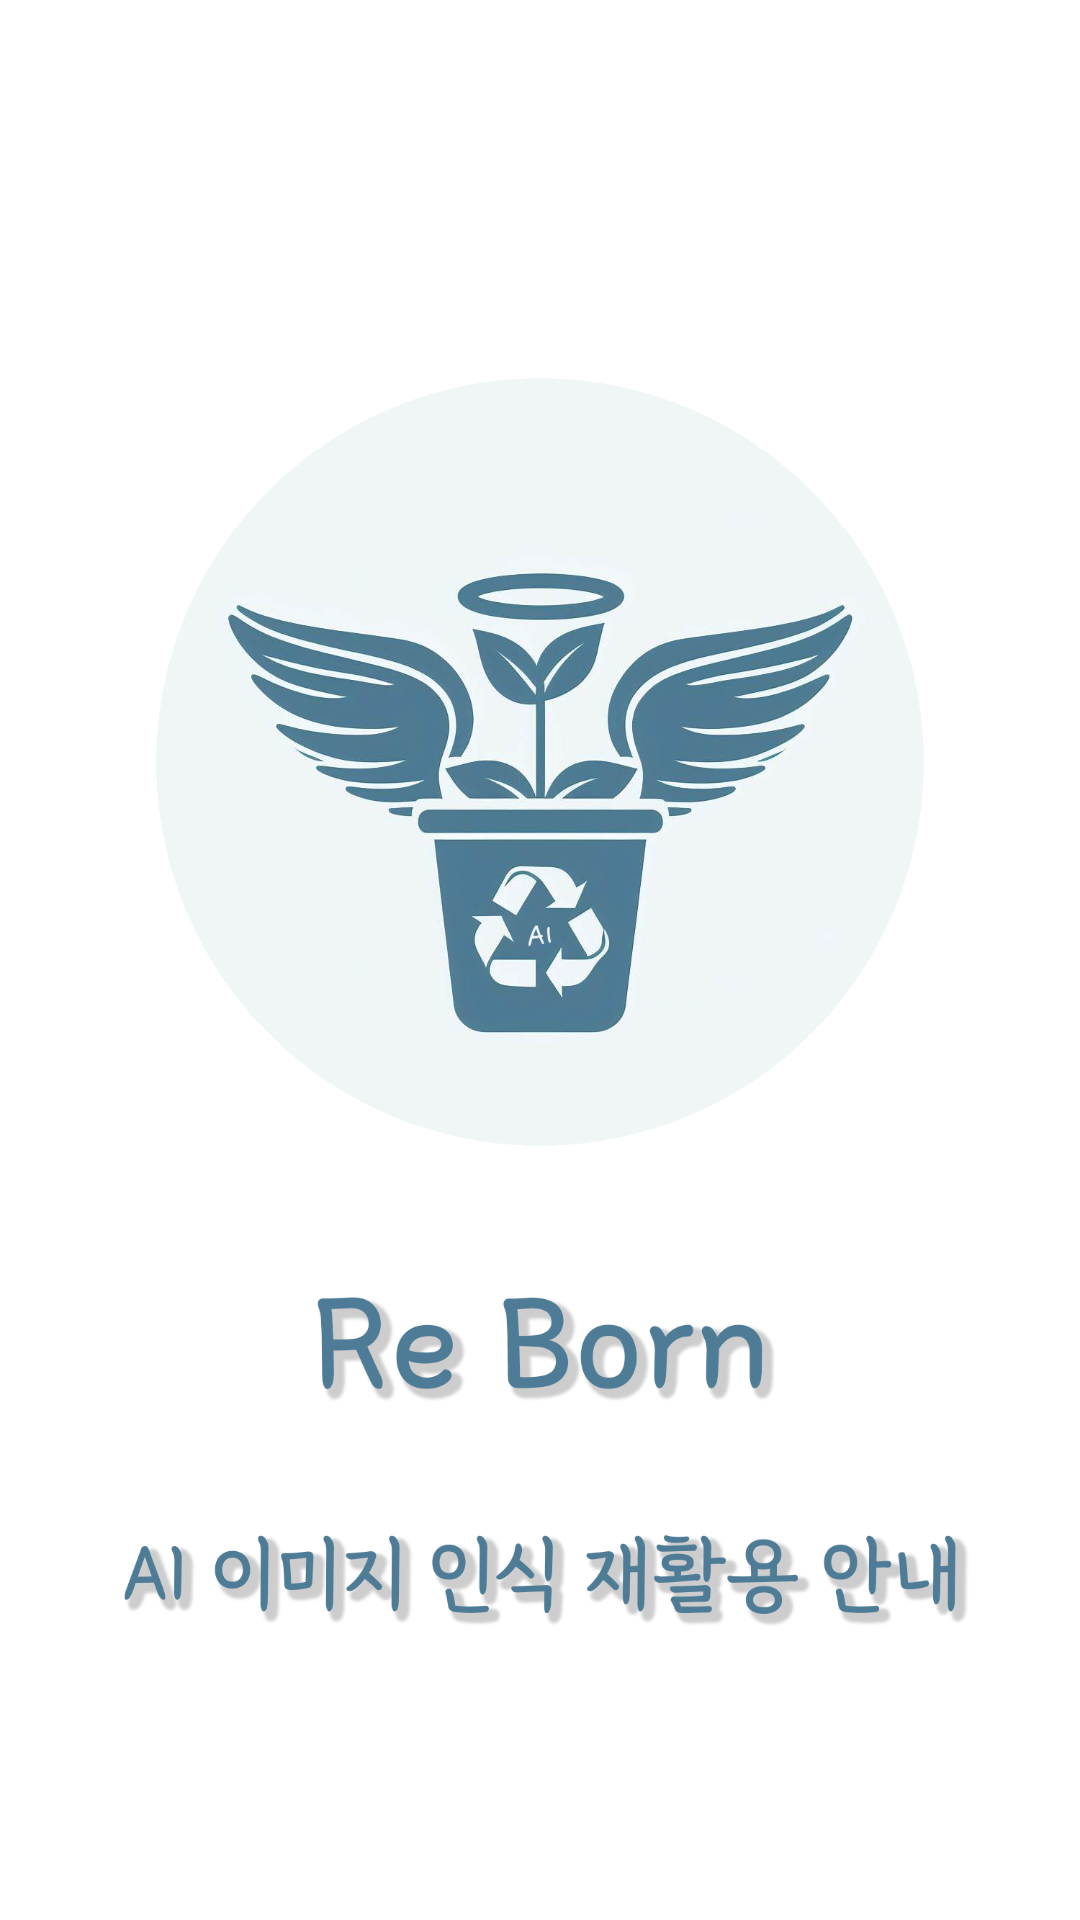

Write the Android layout XML for this screen, with the resource values it uses.
<!-- AndroidManifest.xml: application theme Theme.Recycle_App -->
<!-- res/layout/activity_splash.xml -->
<?xml version="1.0" encoding="utf-8"?>
<androidx.constraintlayout.widget.ConstraintLayout xmlns:android="http://schemas.android.com/apk/res/android"
    xmlns:app="http://schemas.android.com/apk/res-auto"
    xmlns:tools="http://schemas.android.com/tools"
    android:layout_width="match_parent"
    android:layout_height="match_parent"
    tools:context=".ui.splash.SplashActivity">


    <androidx.constraintlayout.widget.ConstraintLayout
        android:layout_width="wrap_content"
        android:layout_height="wrap_content"
        app:layout_constraintTop_toTopOf="parent"
        app:layout_constraintStart_toStartOf="parent"
        app:layout_constraintEnd_toEndOf="parent"
        app:layout_constraintBottom_toBottomOf="parent">

        <ImageView
            android:id="@+id/iv_mark"
            android:layout_width="match_parent"
            android:layout_height="wrap_content"
            android:layout_marginBottom="100dp"
            android:src="@drawable/app_mark_test"
            app:layout_constraintBottom_toBottomOf="parent"
            app:layout_constraintEnd_toEndOf="parent"
            app:layout_constraintHorizontal_bias="0.0"
            app:layout_constraintStart_toStartOf="parent"
            app:layout_constraintTop_toTopOf="parent"
            app:layout_constraintVertical_bias="0.0" />

    </androidx.constraintlayout.widget.ConstraintLayout>


/>

</androidx.constraintlayout.widget.ConstraintLayout>
<!-- resources referenced by this layout -->
<resources>
  <!-- drawable app_mark_test: png bitmap (drawable, 456223 bytes) -->
  <style name="Theme.Recycle_App" parent="Theme.MaterialComponents.DayNight.NoActionBar">
          
  
          
          <item name="colorPrimary">@color/teal_200</item>
          <item name="colorPrimaryVariant">@color/teal_700</item>
          <item name="colorOnPrimary">@color/white</item>
          
          <item name="colorSecondary">@color/teal_200</item>
          <item name="colorSecondaryVariant">@color/teal_700</item>
          <item name="colorOnSecondary">@color/white</item>
          
          <item name="android:statusBarColor">?attr/colorPrimaryVariant</item>
          
          <item name="android:windowLightStatusBar">true</item>
          
          <item name="android:textColor">@color/black</item>
  
      </style>
  <color name="teal_200">#FF03DAC5</color>
  <color name="teal_700">#FF64e6d2</color>
  <color name="white">#FFFFFFFF</color>
  <color name="black">#FF000000</color>
</resources>
